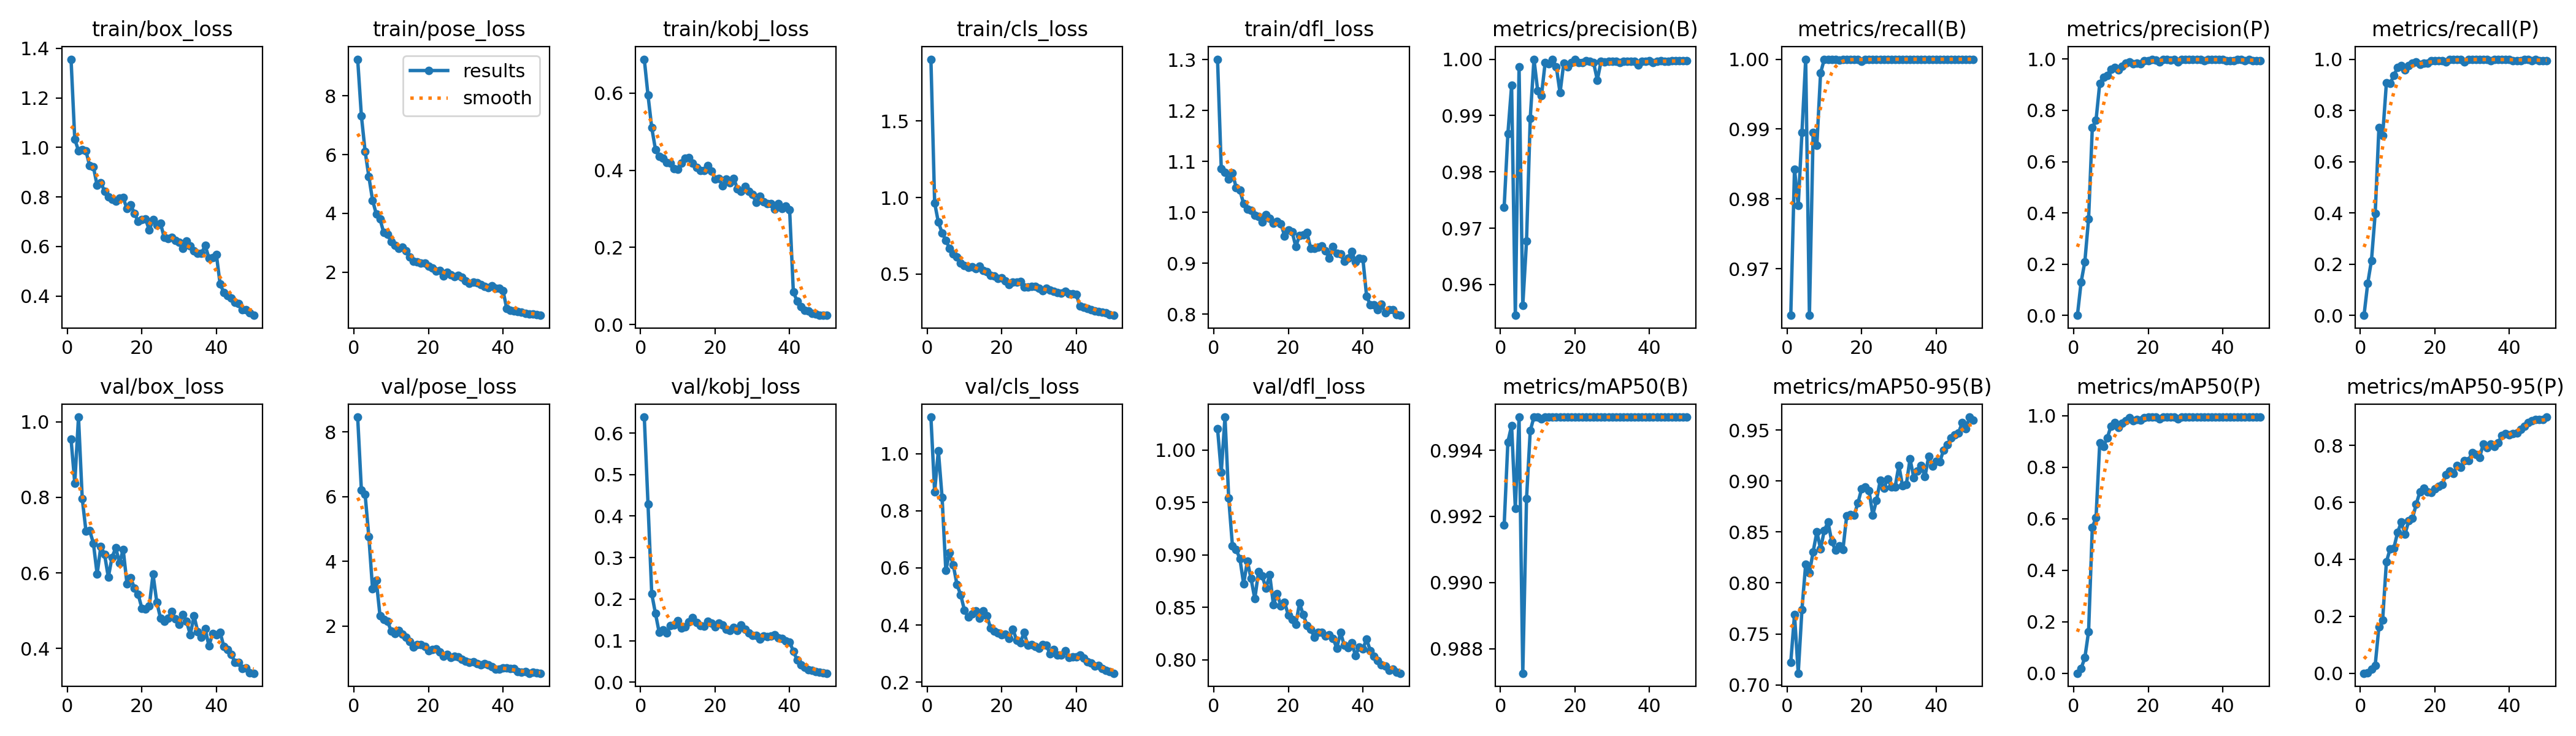

The file beside this chart, header and first rows:
epoch, train/box_loss, train/pose_loss, train/kobj_loss, train/cls_loss, train/dfl_loss, metrics/precision(B), metrics/recall(B), metrics/mAP50(B), metrics/mAP50-95(B), metrics/precision(P), metrics/recall(P), metrics/mAP50(P), metrics/mAP50-95(P), val/box_loss, val/pose_loss, val/kobj_loss, val/cls_loss, val/dfl_loss, lr/pg0, lr/pg1, lr/pg2
1, 1.356, 9.246, 0.6877, 1.903, 1.301, 0.9737, 0.9634, 0.9917, 0.7221, 0, 0, 0, 0, 0.9548, 8.464, 0.6383, 1.128, 1.02, 0.0005443, 0.0005443, 0.0005443
2, 1.033, 7.318, 0.5941, 0.9654, 1.086, 0.9868, 0.9843, 0.9942, 0.7689, 0.13, 0.1257, 0.01925, 0.00224, 0.8379, 6.204, 0.4287, 0.867, 0.9787, 0.001078, 0.001078, 0.001078
3, 0.9873, 6.111, 0.5101, 0.8389, 1.079, 0.9953, 0.9791, 0.9947, 0.7115, 0.2098, 0.2147, 0.06003, 0.01379, 1.013, 6.065, 0.2127, 1.011, 1.031, 0.00159, 0.00159, 0.00159
4, 0.9902, 5.256, 0.4538, 0.7701, 1.065, 0.9545, 0.9895, 0.9922, 0.7741, 0.377, 0.3979, 0.1619, 0.02821, 0.7972, 4.765, 0.1655, 0.8469, 0.954, 0.001568, 0.001568, 0.001568
5, 0.9858, 4.448, 0.4356, 0.7217, 1.077, 0.9986, 1, 0.995, 0.8183, 0.7319, 0.733, 0.5665, 0.1637, 0.7109, 3.147, 0.1197, 0.5911, 0.9087, 0.001568, 0.001568, 0.001568
6, 0.9257, 3.979, 0.4307, 0.6683, 1.049, 0.9563, 0.9634, 0.9873, 0.8098, 0.762, 0.7016, 0.6047, 0.1875, 0.7124, 3.41, 0.1258, 0.6526, 0.905, 0.001535, 0.001535, 0.001535
7, 0.9219, 3.806, 0.4195, 0.6338, 1.043, 0.9677, 0.9895, 0.9925, 0.8306, 0.9059, 0.9068, 0.8954, 0.3907, 0.6786, 2.31, 0.1187, 0.6098, 0.8966, 0.001502, 0.001502, 0.001502
8, 0.8463, 3.345, 0.419, 0.6105, 1.017, 0.9895, 0.9877, 0.9946, 0.85, 0.9288, 0.9058, 0.8812, 0.4365, 0.5967, 2.203, 0.136, 0.5415, 0.8724, 0.001469, 0.001469, 0.001469
9, 0.8574, 3.288, 0.404, 0.5719, 1.006, 1, 0.998, 0.995, 0.8334, 0.9371, 0.9355, 0.9134, 0.4394, 0.6707, 2.148, 0.1376, 0.5052, 0.8941, 0.001436, 0.001436, 0.001436
10, 0.8231, 3.03, 0.4027, 0.5554, 1.004, 0.9944, 1, 0.995, 0.8517, 0.9614, 0.9686, 0.9597, 0.494, 0.649, 1.844, 0.1475, 0.4518, 0.8774, 0.001403, 0.001403, 0.001403
11, 0.8, 2.912, 0.4177, 0.5439, 0.9945, 0.9935, 1, 0.995, 0.8596, 0.968, 0.9738, 0.9734, 0.5309, 0.5884, 1.768, 0.1304, 0.4278, 0.8581, 0.00137, 0.00137, 0.00137
12, 0.7898, 2.809, 0.4308, 0.5498, 0.992, 0.9994, 1, 0.995, 0.8406, 0.9575, 0.9581, 0.9536, 0.4888, 0.6413, 1.856, 0.1333, 0.4396, 0.8842, 0.001337, 0.001337, 0.001337
13, 0.7832, 2.862, 0.4334, 0.5371, 0.9815, 0.9992, 1, 0.995, 0.8319, 0.973, 0.9738, 0.9716, 0.5349, 0.6665, 1.748, 0.1457, 0.45, 0.8798, 0.001304, 0.001304, 0.001304
14, 0.7966, 2.718, 0.4178, 0.5519, 0.9959, 1, 0.9999, 0.995, 0.8364, 0.9843, 0.9842, 0.982, 0.5443, 0.6269, 1.645, 0.155, 0.4228, 0.8682, 0.001271, 0.001271, 0.001271
15, 0.7969, 2.518, 0.4076, 0.5222, 0.9886, 0.9986, 1, 0.995, 0.8329, 0.9889, 0.9895, 0.9939, 0.5932, 0.6619, 1.513, 0.1431, 0.4487, 0.8811, 0.001238, 0.001238, 0.001238
16, 0.7521, 2.373, 0.3996, 0.5149, 0.9785, 0.994, 1, 0.995, 0.8657, 0.9826, 0.9791, 0.9807, 0.6377, 0.5717, 1.351, 0.1363, 0.4334, 0.8525, 0.001205, 0.001205, 0.001205
17, 0.769, 2.344, 0.3997, 0.4925, 0.9817, 0.9993, 1, 0.995, 0.8672, 0.9837, 0.9843, 0.986, 0.6498, 0.587, 1.428, 0.1341, 0.3895, 0.863, 0.001172, 0.001172, 0.001172
18, 0.7343, 2.317, 0.4115, 0.4867, 0.9774, 0.9986, 1, 0.995, 0.8666, 0.9829, 0.9843, 0.984, 0.6362, 0.5597, 1.42, 0.1462, 0.3783, 0.8516, 0.001139, 0.001139, 0.001139
19, 0.7025, 2.3, 0.3985, 0.4703, 0.9536, 0.9994, 1, 0.995, 0.8782, 0.9941, 0.9948, 0.9935, 0.6343, 0.5436, 1.374, 0.1419, 0.3728, 0.8548, 0.001106, 0.001106, 0.001106
20, 0.7077, 2.208, 0.3768, 0.474, 0.9649, 1, 0.9997, 0.995, 0.8922, 0.9948, 0.9945, 0.9948, 0.6467, 0.5067, 1.243, 0.1338, 0.3667, 0.8426, 0.001073, 0.001073, 0.001073
21, 0.7111, 2.144, 0.3782, 0.457, 0.9622, 0.9994, 1, 0.995, 0.8944, 0.9988, 0.9948, 0.995, 0.6552, 0.5051, 1.276, 0.1419, 0.3689, 0.8388, 0.00104, 0.00104, 0.00104
22, 0.6658, 2.038, 0.3593, 0.4338, 0.9327, 0.9994, 1, 0.995, 0.8904, 0.9961, 0.9948, 0.995, 0.6628, 0.5126, 1.287, 0.1373, 0.3535, 0.8337, 0.001007, 0.001007, 0.001007
23, 0.7093, 2.068, 0.3776, 0.4488, 0.9543, 0.9997, 1, 0.995, 0.8666, 0.9892, 0.9895, 0.9884, 0.6969, 0.5968, 1.204, 0.1281, 0.3854, 0.8541, 0.0009739, 0.0009739, 0.0009739
24, 0.6859, 1.873, 0.3676, 0.4492, 0.9561, 0.9996, 1, 0.995, 0.8809, 0.9996, 1, 0.995, 0.7097, 0.5229, 1.063, 0.1248, 0.3473, 0.843, 0.0009409, 0.0009409, 0.0009409
25, 0.6939, 2.005, 0.3787, 0.4504, 0.9601, 0.9994, 1, 0.995, 0.9005, 0.9994, 1, 0.995, 0.7022, 0.4804, 1.119, 0.1315, 0.3385, 0.8329, 0.0009078, 0.0009078, 0.0009078
26, 0.6365, 1.907, 0.3521, 0.4169, 0.929, 0.9963, 1, 0.995, 0.8932, 0.9963, 1, 0.995, 0.7298, 0.4716, 1.024, 0.1241, 0.3735, 0.829, 0.0008748, 0.0008748, 0.0008748
27, 0.6317, 1.843, 0.3455, 0.4166, 0.9285, 0.9996, 1, 0.995, 0.902, 0.9996, 1, 0.995, 0.724, 0.4806, 1.055, 0.1372, 0.3298, 0.8217, 0.0008418, 0.0008418, 0.0008418
28, 0.6368, 1.885, 0.3583, 0.4214, 0.9319, 0.9995, 1, 0.995, 0.8943, 0.989, 0.9895, 0.9877, 0.7473, 0.4971, 1.042, 0.1278, 0.3307, 0.826, 0.0008088, 0.0008088, 0.0008088
29, 0.6242, 1.827, 0.3455, 0.4196, 0.9339, 0.9997, 1, 0.995, 0.8941, 0.9997, 1, 0.995, 0.7457, 0.4777, 0.9763, 0.1178, 0.3255, 0.8263, 0.0007758, 0.0007758, 0.0007758
30, 0.6171, 1.709, 0.3379, 0.4082, 0.9236, 0.9996, 1, 0.995, 0.9153, 0.9996, 1, 0.995, 0.7756, 0.4641, 0.9105, 0.1124, 0.3179, 0.823, 0.0007428, 0.0007428, 0.0007428
31, 0.5923, 1.619, 0.3166, 0.3918, 0.9096, 0.9996, 1, 0.995, 0.8951, 0.9996, 1, 0.995, 0.7672, 0.4901, 0.8671, 0.1127, 0.3322, 0.8237, 0.0007098, 0.0007098, 0.0007098
32, 0.6219, 1.664, 0.3324, 0.4092, 0.9322, 0.9994, 1, 0.995, 0.8965, 0.9994, 1, 0.995, 0.7572, 0.4718, 0.8873, 0.1034, 0.3283, 0.8205, 0.0006768, 0.0006768, 0.0006768
33, 0.6017, 1.646, 0.319, 0.3951, 0.9195, 0.9996, 1, 0.995, 0.9217, 0.9996, 1, 0.995, 0.8047, 0.4362, 0.8281, 0.1109, 0.2985, 0.8112, 0.0006438, 0.0006438, 0.0006438
34, 0.5814, 1.577, 0.313, 0.3877, 0.9179, 0.9996, 1, 0.995, 0.9034, 0.9996, 1, 0.995, 0.793, 0.4862, 0.8014, 0.1092, 0.3136, 0.8261, 0.0006108, 0.0006108, 0.0006108
35, 0.5734, 1.516, 0.3135, 0.3788, 0.9037, 0.9996, 1, 0.995, 0.9097, 0.9944, 0.9948, 0.9943, 0.8044, 0.4447, 0.8429, 0.1105, 0.2959, 0.8139, 0.0005778, 0.0005778, 0.0005778
36, 0.5725, 1.474, 0.2985, 0.3755, 0.9092, 0.9997, 1, 0.995, 0.915, 0.9997, 1, 0.995, 0.7967, 0.4292, 0.7903, 0.1135, 0.2959, 0.8117, 0.0005448, 0.0005448, 0.0005448
37, 0.6044, 1.547, 0.314, 0.3868, 0.9236, 0.9989, 1, 0.995, 0.904, 0.9989, 1, 0.995, 0.8101, 0.452, 0.7432, 0.1067, 0.3103, 0.8164, 0.0005118, 0.0005118, 0.0005118
38, 0.553, 1.449, 0.3011, 0.3699, 0.9024, 0.9996, 1, 0.995, 0.924, 0.9996, 1, 0.995, 0.835, 0.4069, 0.6731, 0.1048, 0.2874, 0.8043, 0.0004788, 0.0004788, 0.0004788
39, 0.5564, 1.451, 0.3074, 0.3703, 0.91, 0.9997, 1, 0.995, 0.9148, 0.9997, 1, 0.995, 0.8405, 0.439, 0.6704, 0.09975, 0.289, 0.812, 0.0004458, 0.0004458, 0.0004458
40, 0.5666, 1.377, 0.2972, 0.3664, 0.9088, 0.9997, 1, 0.995, 0.9192, 0.9997, 1, 0.995, 0.8381, 0.436, 0.7008, 0.09676, 0.2896, 0.8107, 0.0004127, 0.0004127, 0.0004127
41, 0.4491, 0.7652, 0.08448, 0.2923, 0.8352, 0.9994, 1, 0.995, 0.9189, 0.9942, 0.9948, 0.9945, 0.8408, 0.4432, 0.7108, 0.07489, 0.294, 0.8197, 0.0003797, 0.0003797, 0.0003797
42, 0.4142, 0.7028, 0.06142, 0.282, 0.8179, 0.9997, 1, 0.995, 0.9303, 0.9944, 0.9948, 0.9946, 0.8431, 0.4048, 0.6801, 0.05364, 0.2839, 0.8087, 0.0003467, 0.0003467, 0.0003467
43, 0.4015, 0.6898, 0.04608, 0.2739, 0.8185, 0.9997, 1, 0.995, 0.9355, 0.9944, 0.9948, 0.9945, 0.857, 0.3967, 0.6811, 0.0417, 0.2715, 0.8035, 0.0003137, 0.0003137, 0.0003137
44, 0.3927, 0.6533, 0.03698, 0.268, 0.8083, 0.9997, 1, 0.995, 0.9422, 0.9997, 1, 0.995, 0.8684, 0.3845, 0.5895, 0.03514, 0.2664, 0.7996, 0.0002807, 0.0002807, 0.0002807
45, 0.3742, 0.6307, 0.03528, 0.2605, 0.8192, 0.9996, 1, 0.995, 0.9455, 0.9996, 1, 0.995, 0.8794, 0.3631, 0.5716, 0.03063, 0.2569, 0.7952, 0.0002477, 0.0002477, 0.0002477
46, 0.3691, 0.592, 0.02973, 0.2565, 0.8027, 0.9997, 1, 0.995, 0.947, 0.9945, 0.9948, 0.9948, 0.8875, 0.3631, 0.5912, 0.02809, 0.2574, 0.794, 0.0002147, 0.0002147, 0.0002147
47, 0.3447, 0.5856, 0.02697, 0.2507, 0.8085, 0.9997, 1, 0.995, 0.9573, 0.9997, 1, 0.995, 0.8906, 0.3461, 0.539, 0.02524, 0.2488, 0.7899, 0.0001817, 0.0001817, 0.0001817
48, 0.344, 0.5788, 0.02487, 0.2469, 0.8089, 0.9997, 1, 0.995, 0.9513, 0.9945, 0.9948, 0.9946, 0.8904, 0.3478, 0.5641, 0.02343, 0.2414, 0.7914, 0.0001487, 0.0001487, 0.0001487
49, 0.3314, 0.5528, 0.02403, 0.2365, 0.7993, 0.9997, 1, 0.995, 0.9627, 0.9945, 0.9948, 0.9946, 0.8906, 0.336, 0.551, 0.02271, 0.2367, 0.788, 0.0001157, 0.0001157, 0.0001157
50, 0.3222, 0.5329, 0.02423, 0.231, 0.7974, 0.9997, 1, 0.995, 0.9598, 0.9945, 0.9948, 0.9946, 0.8995, 0.3343, 0.5411, 0.02154, 0.2313, 0.7873, 8.2683e-05, 8.2683e-05, 8.2683e-05
